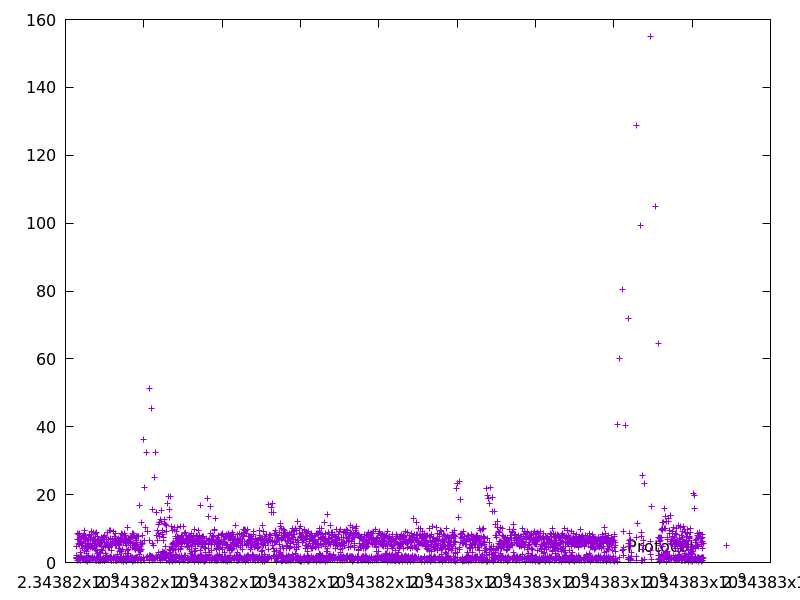

Data behind this chart, as committed beside it:
2343816286.9428673, 4.653306000000001
2343816289, 1.593
2343816291, 1.973
2343816292, 1.126
2343816294, 1.583
2343816301, 6.682
2343816301, 0.755
2343816303, 1.466
2343816312, 8.647
2343816320, 8.241
2343816321, 1.144
2343816328, 6.901
2343816330, 1.631
2343816331, 1.202
2343816332, 0.878
2343816338, 5.727
2343816346, 8.697
2343816352, 5.37
2343816359, 6.959
2343816360, 1.328
2343816361, 1.125
2343816363, 1.505
2343816370, 6.806
2343816373, 3
2343816374, 1.491
2343816376, 1.481
2343816382, 6.145
2343816383, 0.9398
2343816384, 0.5488
2343816384, 0.7205
2343816392, 7.091
2343816398, 6.681
2343816400, 1.752
2343816406, 5.605
2343816412, 5.966
2343816413, 1.57
2343816419, 5.027
2343816423, 4.099
2343816424, 0.8108
2343816431, 7.584
2343816432, 1.014
2343816437, 5.06
2343816438, 0.9084
2343816439, 0.8922
2343816440, 1.289
2343816441, 0.8759
2343816448, 6.867
2343816450, 1.222
2343816451, 0.8748
2343816457, 6.316
2343816465, 7.924
2343816473, 7.886
2343816474, 1.065
2343816477, 3.491
2343816484, 6.915
2343816494, 9.547
2343816495, 1.107
2343816500, 4.779
2343816507, 7.104
2343816515, 8.025
2343816521, 5.565
... 3,687 more rows
